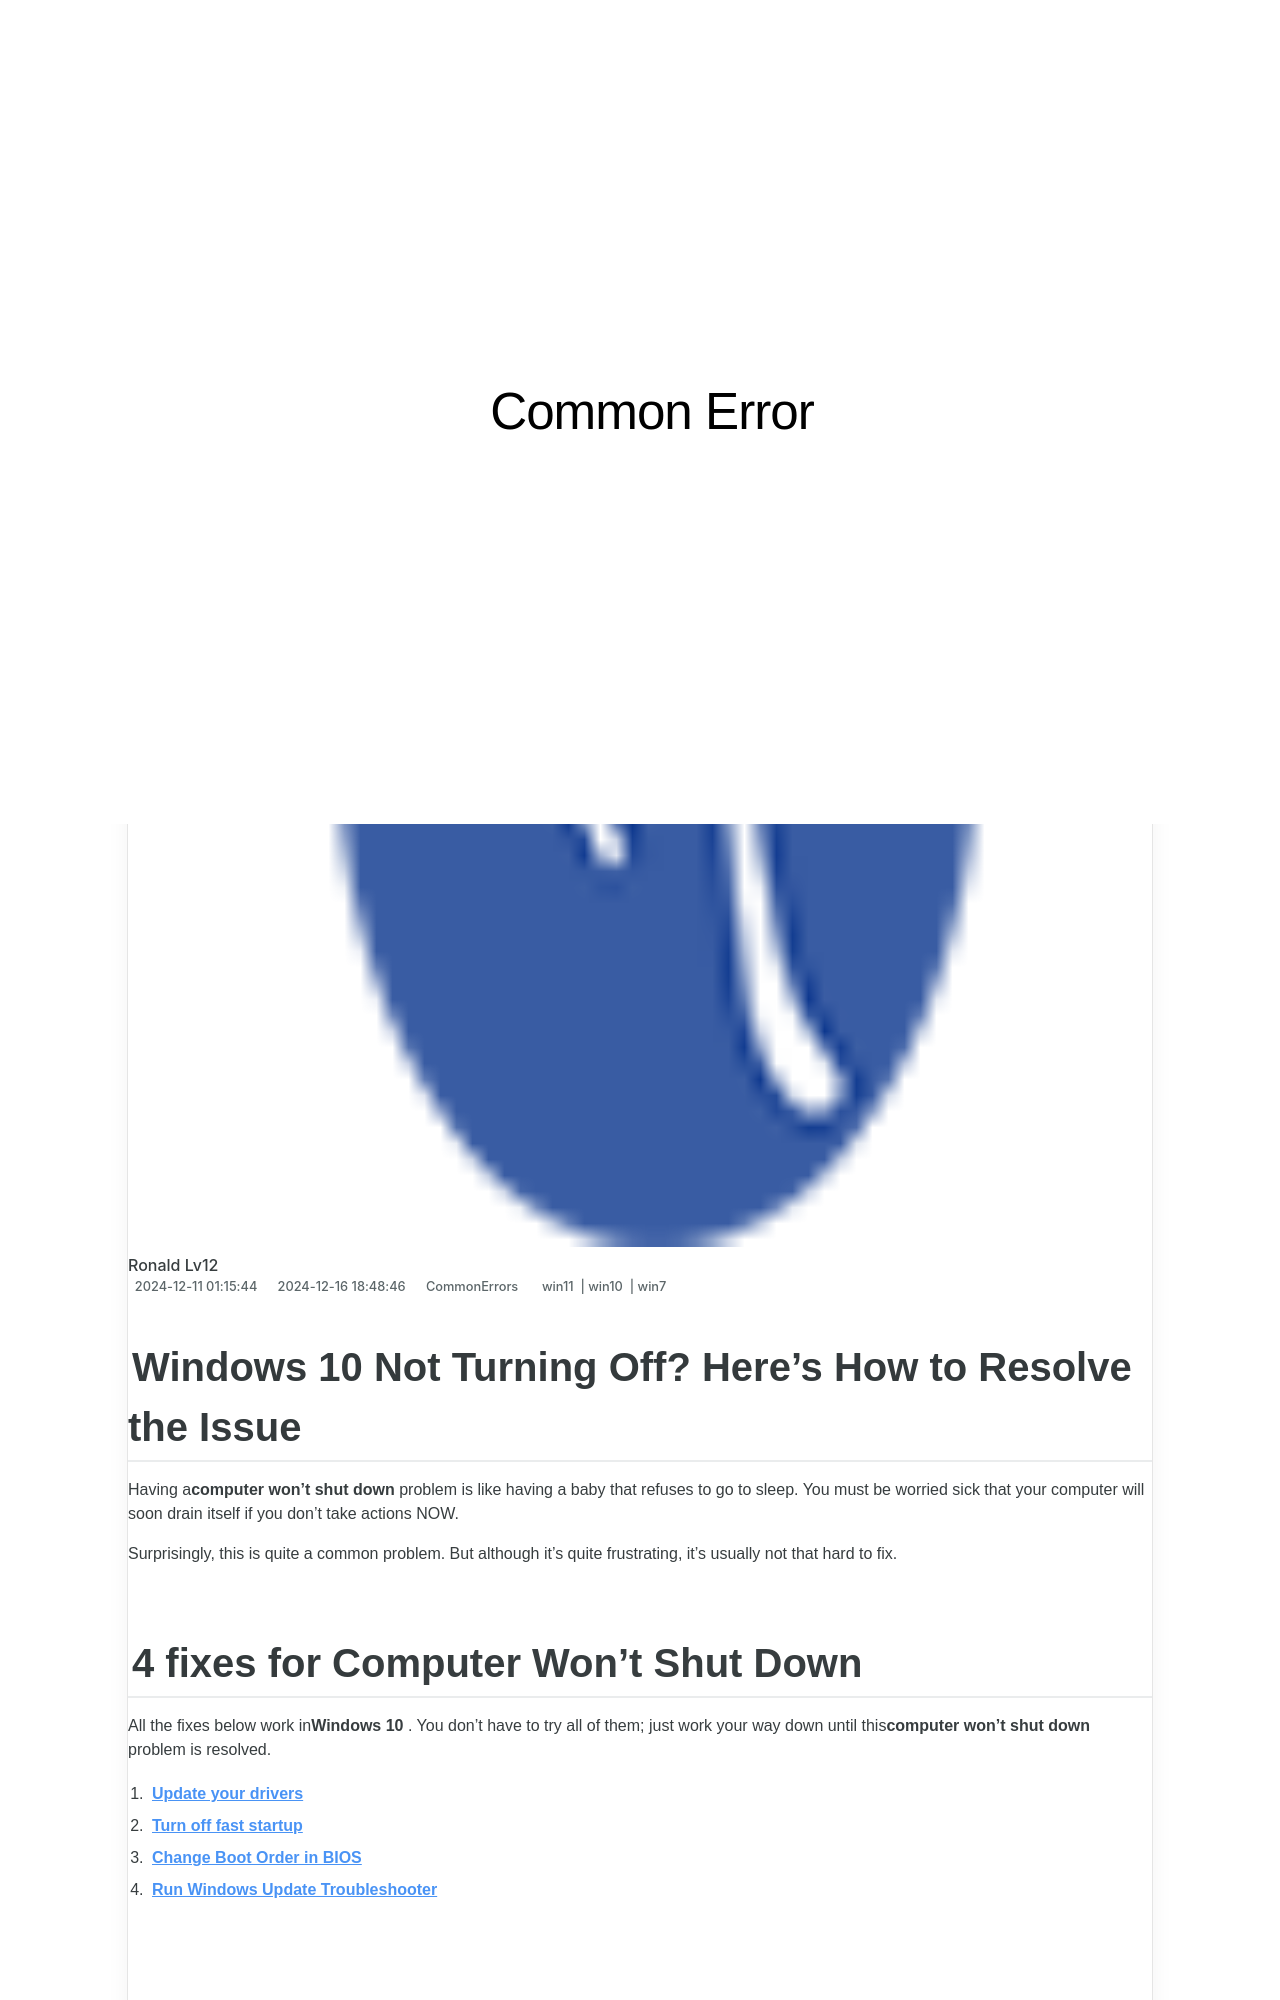

repository: techidaily/site-common-error · page: resolving-issues-with-the-blue-light-filter-in-windows-10-and-11/index.html · generator: jekyll

---
title: Resolving Issues with the Blue Light Filter in Windows 10 & 11
date: 2024-12-11T01:15:44.517Z
updated: 2024-12-16T18:48:46.343Z
tags:
  - win11
  - win10
  - win7
categories:
  - CommonErrors
description: This Article Describes Resolving Issues with the Blue Light Filter in Windows 10 & 11
excerpt: This Article Describes Resolving Issues with the Blue Light Filter in Windows 10 & 11
thumbnail: https://thmb.techidaily.com/14ac9c60c0a7c6de320a160e01c4efc88f6a5375e7f1f2f22a50af90ed0a0cd5.jpg
---

## Windows 10 Not Turning Off? Here’s How to Resolve the Issue

Having a**computer won’t shut down** problem is like having a baby that refuses to go to sleep. You must be worried sick that your computer will soon drain itself if you don’t take actions NOW.

 Surprisingly, this is quite a common problem. But although it’s quite frustrating, it’s usually not that hard to fix.
